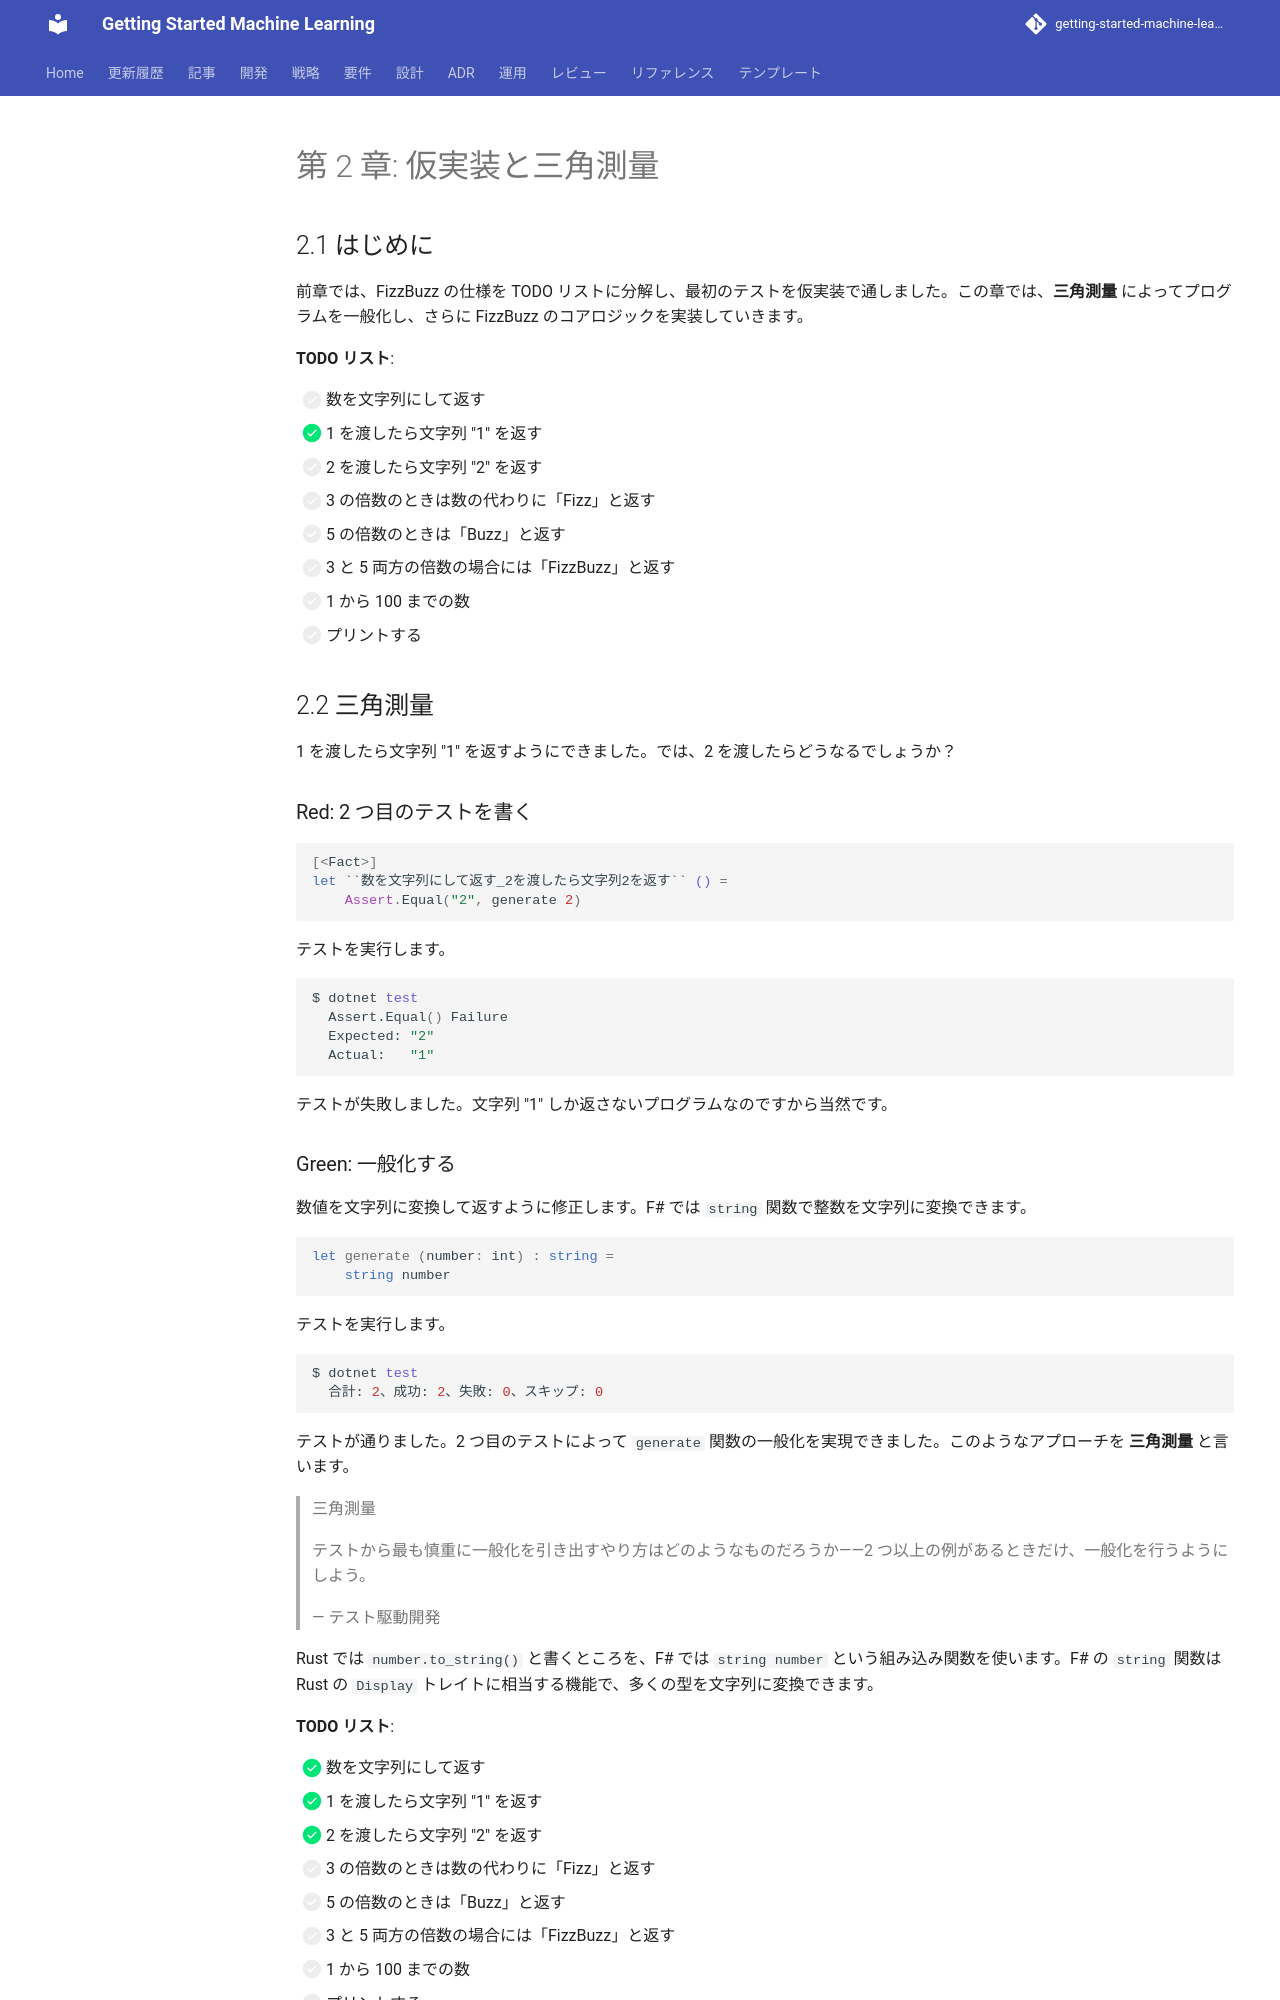

repository: k2works/getting-started-machine-learning · page: article/getting-start-tdd/fsharp/chapter02/index.html · generator: mkdocs

---
type: Article
title: "第 2 章: 仮実装と三角測量"
description: "前章では、FizzBuzz の仕様を TODO リストに分解し、最初のテストを仮実装で通しました。"
tags: [article, getting-start-tdd, fsharp]
status: stable
generated: { by: human:kakimomokuri, at: 2026-03-24T05:22:28Z }
---

# 第 2 章: 仮実装と三角測量

## 2.1 はじめに

前章では、FizzBuzz の仕様を TODO リストに分解し、最初のテストを仮実装で通しました。この章では、**三角測量** によってプログラムを一般化し、さらに FizzBuzz のコアロジックを実装していきます。

**TODO リスト**:

- [ ] 数を文字列にして返す
  - [x] 1 を渡したら文字列 "1" を返す
  - [ ] 2 を渡したら文字列 "2" を返す
- [ ] 3 の倍数のときは数の代わりに「Fizz」と返す
- [ ] 5 の倍数のときは「Buzz」と返す
- [ ] 3 と 5 両方の倍数の場合には「FizzBuzz」と返す
- [ ] 1 から 100 までの数
- [ ] プリントする

## 2.2 三角測量

1 を渡したら文字列 "1" を返すようにできました。では、2 を渡したらどうなるでしょうか？

### Red: 2 つ目のテストを書く

```fsharp
[<Fact>]
let ``数を文字列にして返す_2を渡したら文字列2を返す`` () =
    Assert.Equal("2", generate 2)
```

テストを実行します。

```bash
$ dotnet test
  Assert.Equal() Failure
  Expected: "2"
  Actual:   "1"
```

テストが失敗しました。文字列 "1" しか返さないプログラムなのですから当然です。
